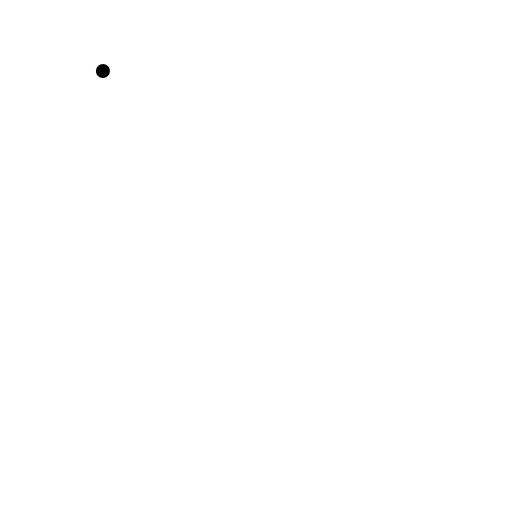
t = 0.00 s
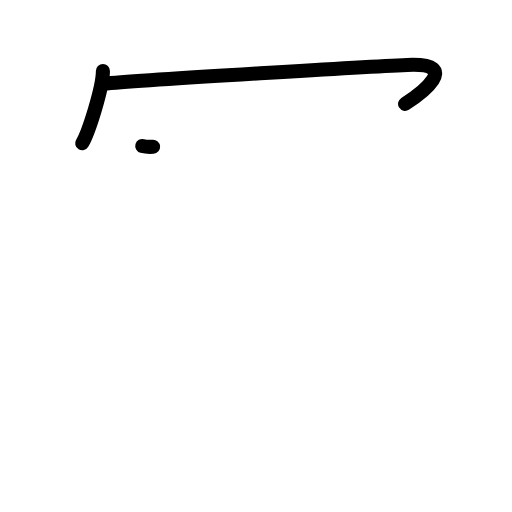
t = 2.17 s
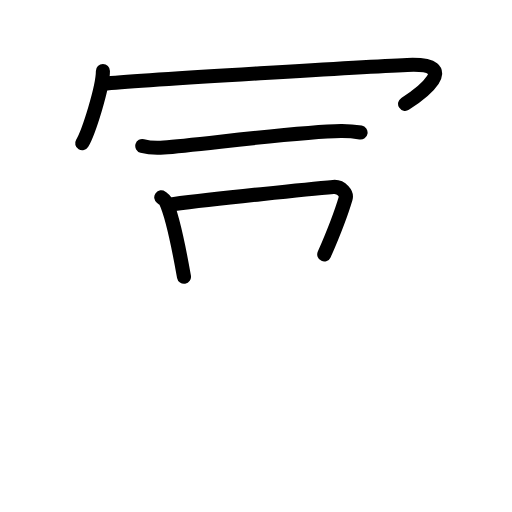
t = 4.42 s
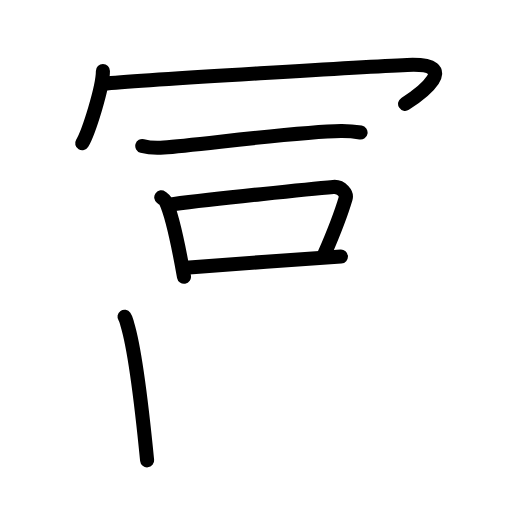
t = 6.63 s
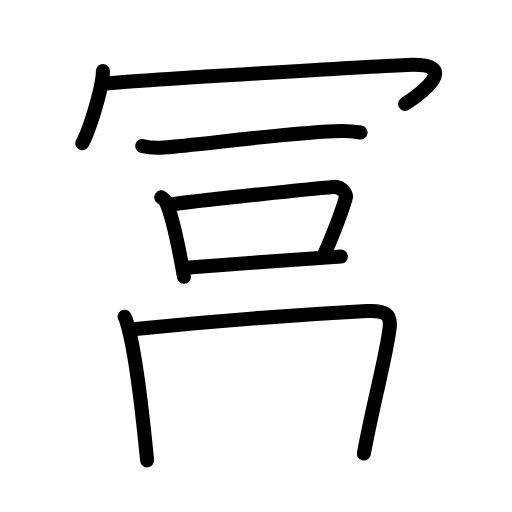
t = 7.50 s
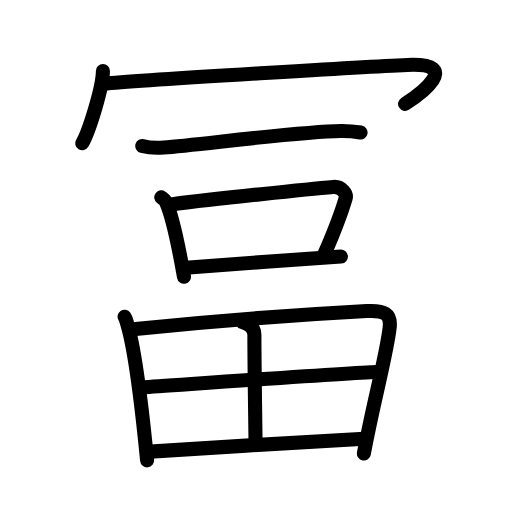
t = 11.00 s

The animated SVG that drew these frames (rendered in a browser with its animation timeline set to each time). Animation: 31 SMIL elements (animate=31); one cycle of 11.00 s.

<?xml version="1.0" encoding="UTF-8"?>
<!--
AniKanjiVG is licensed by CC-BY-SA Paul C. Sommerhoff (https://bitbucket.org/sommerhoff/anikanjivg).
AniKanjiVG uses KanjiVG which is licensed by CC-BY-SA Ulrich Apel (http://kanjivg.tagaini.net).
See also http://creativecommons.org/licenses/by-sa/3.0/
-->
<svg xmlns:kvg='http://kanjivg.tagaini.net' xmlns='http://www.w3.org/2000/svg' width='109' height='109' viewBox='0 0 109 109' style='fill:none;stroke:#000000;stroke-width:3;stroke-linecap:round;stroke-linejoin:round;' id="kvg:kanji_051a8"><g id="kvg:051a8" kvg:element="冨"><g id="kvg:051a8-g1" kvg:element="冖" kvg:position="top" kvg:radical="general"><path id="kvg:051a8-s1" kvg:type="㇔" d="M21.91,15.13c0,3.48-3.03,13.05-4.41,15.37"><animate attributeName="d" begin="0.0s" dur="1.0s" from="M21.91,15.13C21.91,15.13,21.91,15.13,21.91,15.13" to="M21.91,15.13c0,3.48-3.03,13.05-4.41,15.37" />
</path>
<path id="kvg:051a8-s2" kvg:type="㇖b" d="M22.74,17.76c9.51-0.88,56.24-3.59,63.95-3.93c12.05-0.52,2.55,6.39-0.45,8.28"><animate attributeName="d" begin="1.0s" dur="0.5s" from="M22.74,17.76C22.74,17.76,22.74,17.76,22.74,17.76" to="M22.74,17.76c9.51-0.88,56.24-3.59,63.95-3.93" />
<animate attributeName="d" begin="1.5s" dur="0.5s" from="M22.74,17.76c9.51-0.88,56.24-3.59,63.95-3.93c0,0,0,0,0,0,0" to="M22.74,17.76c9.51-0.88,56.24-3.59,63.95-3.93c12.05-0.52,2.55,6.39-0.45,8.28" />
<animate attributeName="d" begin="0s" dur="1.0s" from="M-100,-100" to="M-100,-100" />
</path>
</g>
<g id="kvg:051a8-g2" kvg:position="bottom"><g id="kvg:051a8-g3" kvg:element="一"><path id="kvg:051a8-s3" kvg:type="㇐" d="M30.29,31.07c1.2,0.33,3.39,0.42,4.59,0.33c7.62-0.58,28.82-3.42,37.69-3.52c1.99-0.02,3.19,0.16,4.19,0.33"><animate attributeName="d" begin="2.0s" dur="0.3333333333333333s" from="M30.29,31.07C30.29,31.07,30.29,31.07,30.29,31.07" to="M30.29,31.07c1.2,0.33,3.39,0.42,4.59,0.33" />
<animate attributeName="d" begin="2.3333333333333335s" dur="0.3333333333333333s" from="M30.29,31.07c1.2,0.33,3.39,0.42,4.59,0.33c0,0,0,0,0,0,0" to="M30.29,31.07c1.2,0.33,3.39,0.42,4.59,0.33c7.62-0.58,28.82-3.42,37.69-3.52" />
<animate attributeName="d" begin="2.6666666666666665s" dur="0.3333333333333333s" from="M30.29,31.07c1.2,0.33,3.39,0.42,4.59,0.33c7.62-0.58,28.82-3.42,37.69-3.52c0,0,0,0,0,0,0" to="M30.29,31.07c1.2,0.33,3.39,0.42,4.59,0.33c7.62-0.58,28.82-3.42,37.69-3.52c1.99-0.02,3.19,0.16,4.19,0.33" />
<animate attributeName="d" begin="0s" dur="2.0s" from="M-100,-100" to="M-100,-100" />
</path>
</g>
<g id="kvg:051a8-g4" kvg:element="口"><path id="kvg:051a8-s4" kvg:type="㇑" d="M34.33,42.01c0.39,0.29,0.79,0.53,0.96,0.9c1.35,2.88,2.96,10.83,3.88,16"><animate attributeName="d" begin="3.0s" dur="0.5s" from="M34.33,42.01C34.33,42.01,34.33,42.01,34.33,42.01" to="M34.33,42.01c0.39,0.29,0.79,0.53,0.96,0.9" />
<animate attributeName="d" begin="3.5s" dur="0.5s" from="M34.33,42.01c0.39,0.29,0.79,0.53,0.96,0.9c0,0,0,0,0,0,0" to="M34.33,42.01c0.39,0.29,0.79,0.53,0.96,0.9c1.35,2.88,2.96,10.83,3.88,16" />
<animate attributeName="d" begin="0s" dur="3.0s" from="M-100,-100" to="M-100,-100" />
</path>
<path id="kvg:051a8-s5" kvg:type="㇕b" d="M36.75,43.47c9.52-1.21,29.31-3.26,34.22-3.67c1.8-0.15,2.88,1.5,2.62,2.38c-1.07,3.63-2.28,6.75-4.56,11.98"><animate attributeName="d" begin="4.0s" dur="0.3333333333333333s" from="M36.75,43.47C36.75,43.47,36.75,43.47,36.75,43.47" to="M36.75,43.47c9.52-1.21,29.31-3.26,34.22-3.67" />
<animate attributeName="d" begin="4.333333333333333s" dur="0.3333333333333333s" from="M36.75,43.47c9.52-1.21,29.31-3.26,34.22-3.67c0,0,0,0,0,0,0" to="M36.75,43.47c9.52-1.21,29.31-3.26,34.22-3.67c1.8-0.15,2.88,1.5,2.62,2.38" />
<animate attributeName="d" begin="4.666666666666667s" dur="0.3333333333333333s" from="M36.75,43.47c9.52-1.21,29.31-3.26,34.22-3.67c1.8-0.15,2.88,1.5,2.62,2.38c0,0,0,0,0,0,0" to="M36.75,43.47c9.52-1.21,29.31-3.26,34.22-3.67c1.8-0.15,2.88,1.5,2.62,2.38c-1.07,3.63-2.28,6.75-4.56,11.98" />
<animate attributeName="d" begin="0s" dur="4.0s" from="M-100,-100" to="M-100,-100" />
</path>
<path id="kvg:051a8-s6" kvg:type="㇐b" d="M39.56,57c5.77-0.46,25.7-1.93,33.02-2.39"><animate attributeName="d" begin="5.0s" dur="1.0s" from="M39.56,57C39.56,57,39.56,57,39.56,57" to="M39.56,57c5.77-0.46,25.7-1.93,33.02-2.39" />
<animate attributeName="d" begin="0s" dur="5.0s" from="M-100,-100" to="M-100,-100" />
</path>
</g>
<g id="kvg:051a8-g5" kvg:element="田"><path id="kvg:051a8-s7" kvg:type="㇑" d="M26.51,67.43c0.38,0.55,0.39,0.91,0.59,1.58c1.69,5.53,3.22,18.82,4.22,28.99"><animate attributeName="d" begin="6.0s" dur="0.5s" from="M26.51,67.43C26.51,67.43,26.51,67.43,26.51,67.43" to="M26.51,67.43c0.38,0.55,0.39,0.91,0.59,1.58" />
<animate attributeName="d" begin="6.5s" dur="0.5s" from="M26.51,67.43c0.38,0.55,0.39,0.91,0.59,1.58c0,0,0,0,0,0,0" to="M26.51,67.43c0.38,0.55,0.39,0.91,0.59,1.58c1.69,5.53,3.22,18.82,4.22,28.99" />
<animate attributeName="d" begin="0s" dur="6.0s" from="M-100,-100" to="M-100,-100" />
</path>
<path id="kvg:051a8-s8" kvg:type="㇕a" d="M28.3,70.09c17.59-1.79,39.76-3.33,49.8-3.87c3.69-0.2,5.15,0.52,4.87,3.38c-0.54,5.45-3.55,16.31-5.5,26.94"><animate attributeName="d" begin="7.0s" dur="0.3333333333333333s" from="M28.3,70.09C28.3,70.09,28.3,70.09,28.3,70.09" to="M28.3,70.09c17.59-1.79,39.76-3.33,49.8-3.87" />
<animate attributeName="d" begin="7.333333333333333s" dur="0.3333333333333333s" from="M28.3,70.09c17.59-1.79,39.76-3.33,49.8-3.87c0,0,0,0,0,0,0" to="M28.3,70.09c17.59-1.79,39.76-3.33,49.8-3.87c3.69-0.2,5.15,0.52,4.87,3.38" />
<animate attributeName="d" begin="7.666666666666667s" dur="0.3333333333333333s" from="M28.3,70.09c17.59-1.79,39.76-3.33,49.8-3.87c3.69-0.2,5.15,0.52,4.87,3.38c0,0,0,0,0,0,0" to="M28.3,70.09c17.59-1.79,39.76-3.33,49.8-3.87c3.69-0.2,5.15,0.52,4.87,3.38c-0.54,5.45-3.55,16.31-5.5,26.94" />
<animate attributeName="d" begin="0s" dur="7.0s" from="M-100,-100" to="M-100,-100" />
</path>
<path id="kvg:051a8-s9" kvg:type="㇑a" d="M51.61,68.57c1.44,0.43,2.55,1.24,2.55,2.71c-0.01,6.79,0.24,21.03,0.24,23.22"><animate attributeName="d" begin="8.0s" dur="0.5s" from="M51.61,68.57C51.61,68.57,51.61,68.57,51.61,68.57" to="M51.61,68.57c1.44,0.43,2.55,1.24,2.55,2.71" />
<animate attributeName="d" begin="8.5s" dur="0.5s" from="M51.61,68.57c1.44,0.43,2.55,1.24,2.55,2.71c0,0,0,0,0,0,0" to="M51.61,68.57c1.44,0.43,2.55,1.24,2.55,2.71c-0.01,6.79,0.24,21.03,0.24,23.22" />
<animate attributeName="d" begin="0s" dur="8.0s" from="M-100,-100" to="M-100,-100" />
</path>
<path id="kvg:051a8-s10" kvg:type="㇐a" d="M30.7,82.43c4.38-0.27,46.13-3.25,49.75-3.25"><animate attributeName="d" begin="9.0s" dur="1.0s" from="M30.7,82.43C30.7,82.43,30.7,82.43,30.7,82.43" to="M30.7,82.43c4.38-0.27,46.13-3.25,49.75-3.25" />
<animate attributeName="d" begin="0s" dur="9.0s" from="M-100,-100" to="M-100,-100" />
</path>
<path id="kvg:051a8-s11" kvg:type="㇐a" d="M32.02,96.15c15.82-1.08,29.17-1.77,45.56-2.75"><animate attributeName="d" begin="10.0s" dur="1.0s" from="M32.02,96.15C32.02,96.15,32.02,96.15,32.02,96.15" to="M32.02,96.15c15.82-1.08,29.17-1.77,45.56-2.75" />
<animate attributeName="d" begin="0s" dur="10.0s" from="M-100,-100" to="M-100,-100" />
</path>
</g>
</g>
</g>
</svg>
